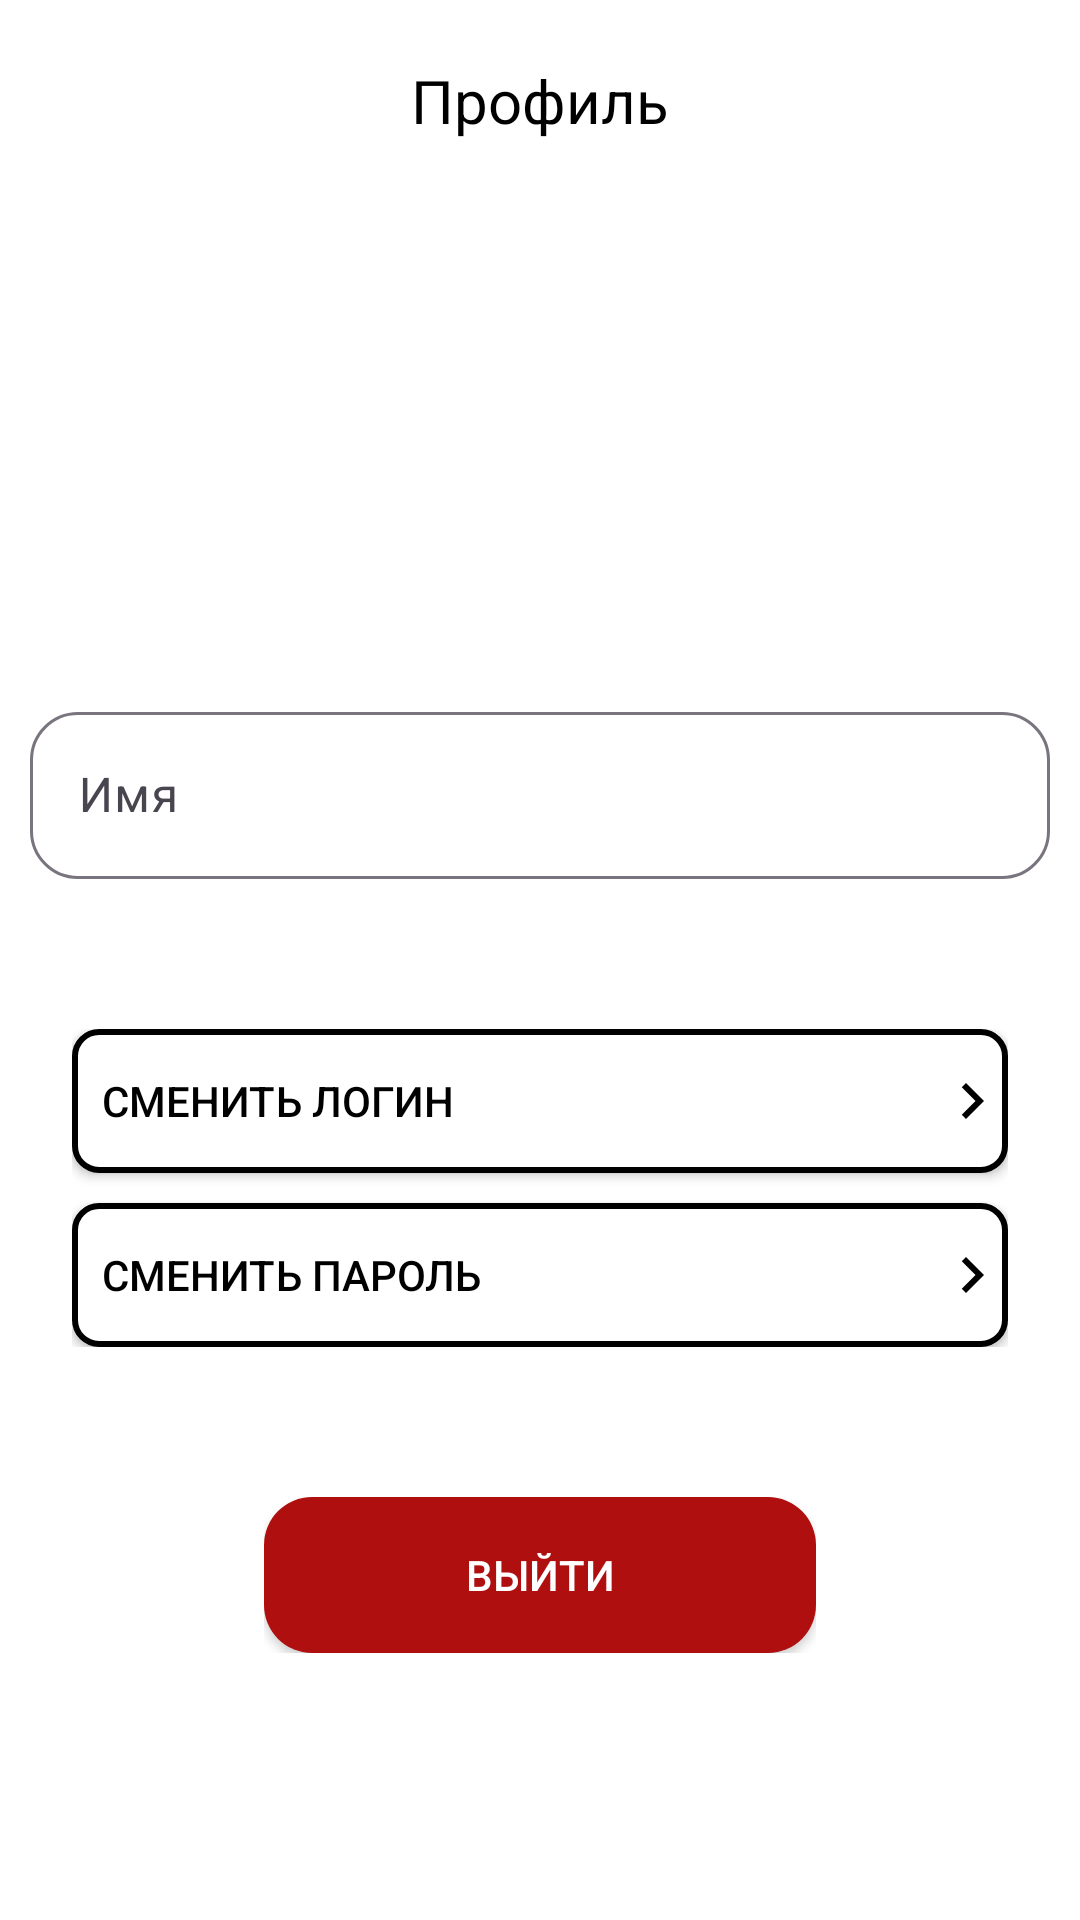

Android layout source for this screen:
<!-- AndroidManifest.xml: application theme Theme.Api_project -->
<!-- res/layout/fragment_profile.xml -->
<?xml version="1.0" encoding="utf-8"?>
<FrameLayout xmlns:android="http://schemas.android.com/apk/res/android"
    xmlns:tools="http://schemas.android.com/tools"
    android:layout_width="match_parent"
    android:layout_height="match_parent"
    tools:context=".settingsFragment"
    android:background="@color/white">

    <RelativeLayout
        android:id="@+id/mainLayout"
        xmlns:android="http://schemas.android.com/apk/res/android"
        xmlns:app="http://schemas.android.com/apk/res-auto"
        xmlns:tools="http://schemas.android.com/tools"
        android:layout_width="match_parent"
        android:layout_height="match_parent"
        tools:context=".ProfileActivity"
        android:background="@color/white">

        <TextView
            android:id="@+id/title"
            android:layout_width="wrap_content"
            android:layout_height="wrap_content"
            android:text="Профиль"
            android:layout_centerHorizontal="true"
            android:layout_marginTop="20dp"
            android:textSize="20dp"
            android:textColor="@color/black"
            />

        <RelativeLayout
            android:id="@+id/photoStatusLayout"
            android:layout_width="wrap_content"
            android:layout_height="wrap_content"
            android:layout_below="@id/title"
            android:layout_centerHorizontal="true"
            android:layout_marginTop="50dp"
            android:layout_marginBottom="25dp"
            >

            <com.google.android.material.imageview.ShapeableImageView
                android:id="@+id/profileImage"
                app:shapeAppearanceOverlay="@style/roundedImageViewRounded"
                app:strokeColor="@android:color/transparent"
                app:strokeWidth="1dp"
                android:layout_height="100dp"
                android:layout_width="100dp"
                android:src="@drawable/profile_image"
                android:layout_marginBottom="10dp"
                />









        </RelativeLayout>

        <RelativeLayout
            android:id="@+id/nameFieldsLayout"
            android:layout_width="match_parent"
            android:layout_height="wrap_content"
            android:layout_below="@id/photoStatusLayout"
            android:layout_centerHorizontal="true"
            android:layout_marginBottom="50dp">

            <com.google.android.material.textfield.TextInputLayout
                android:id="@+id/fstNameFieldLayout"
                android:layout_width="match_parent"
                android:layout_height="wrap_content"
                android:layout_marginBottom="0dp"
                android:layout_marginLeft="10dp"
                android:layout_marginRight="10dp"
                app:boxCornerRadiusTopStart="16dp"
                app:boxCornerRadiusTopEnd="16dp"
                app:boxCornerRadiusBottomStart="16dp"
                app:boxCornerRadiusBottomEnd="16dp"
                >

                <com.google.android.material.textfield.TextInputEditText
                    android:id="@+id/fstNameField"
                    android:layout_width="match_parent"
                    android:layout_height="wrap_content"
                    android:hint="Имя"
                    android:textColorHint="@color/black"
                    android:textColor="@color/black"/>
            </com.google.android.material.textfield.TextInputLayout>

            <com.google.android.material.textfield.TextInputLayout
                android:id="@+id/sndNameFieldLayout"
                android:layout_below="@+id/fstNameFieldLayout"
                android:layout_width="match_parent"
                android:layout_height="wrap_content"
                android:layout_marginLeft="10dp"
                android:layout_marginRight="10dp"
                app:boxCornerRadiusTopStart="16dp"
                app:boxCornerRadiusTopEnd="16dp"
                app:boxCornerRadiusBottomStart="16dp"
                app:boxCornerRadiusBottomEnd="16dp"
                >






            </com.google.android.material.textfield.TextInputLayout>











        </RelativeLayout>

        <RelativeLayout
            android:id="@+id/changeButtonsLayout"
            android:layout_width="wrap_content"
            android:layout_height="wrap_content"
            android:layout_below="@id/nameFieldsLayout"
            android:layout_centerHorizontal="true"
            android:layout_marginBottom="50dp"
            >

            <androidx.appcompat.widget.AppCompatButton
                android:id="@+id/bChangeLogin"
                android:layout_width="312dp"
                android:layout_height="48dp"
                android:layout_centerHorizontal="true"
                android:layout_marginBottom="10dp"
                android:paddingStart="10dp"
                android:text="Сменить логин"
                android:textAlignment="viewStart"
                android:textColor="@color/black"
                android:background="@drawable/change_login_bg"
                android:drawableRight="@drawable/right_arrow"/>

            <androidx.appcompat.widget.AppCompatButton
                android:layout_below="@id/bChangeLogin"
                android:id="@+id/bChangePass"
                android:layout_width="312dp"
                android:layout_height="48dp"
                android:layout_centerHorizontal="true"
                android:background="@drawable/change_login_bg"
                android:text="Сменить пароль"
                android:textColor="@color/black"
                android:textAlignment="viewStart"
                android:paddingLeft="10dp"
                android:drawableRight="@drawable/right_arrow"
                />

        </RelativeLayout>

        <RelativeLayout
            android:id="@+id/logoutButtonLayout"
            android:layout_width="wrap_content"
            android:layout_height="wrap_content"
            android:layout_below="@id/changeButtonsLayout"
            android:layout_centerHorizontal="true">

            <androidx.appcompat.widget.AppCompatButton
                android:id="@+id/bLogout"
                android:layout_width="184dp"
                android:layout_height="52dp"
                android:layout_centerHorizontal="true"
                android:background="@drawable/logout_bg"
                android:text="Выйти"
                android:textColor="@color/white"/>

        </RelativeLayout>

    </RelativeLayout>
</FrameLayout>
<!-- resources referenced by this layout -->
<resources>
  <color name="black">#FF000000</color>
  <color name="white">#FFFFFFFF</color>
  <!-- drawable change_login_bg (drawable) -->
  <layer-list xmlns:android="http://schemas.android.com/apk/res/android">
      <item>
          <shape android:shape="rectangle">
              <solid android:color="@color/white"/>
              <stroke
                  android:width="2dp"
                  android:color="@color/black"
                  />
              <corners android:radius="8dp"/>
              <size
                  android:width="312dp"
                  android:height="48dp"
                  />
          </shape>
      </item>
      <item
          android:drawable="@drawable/right_arrow"
          android:width="32dp"
          android:height="32dp"
          android:left="300dp"
          android:top="8dp"
          />
  </layer-list>
  <!-- drawable logout_bg (drawable) -->
  <?xml version="1.0" encoding="utf-8"?>
  <selector xmlns:android="http://schemas.android.com/apk/res/android">
      <item>
          <shape
              android:shape="rectangle">
              <solid android:color="@color/red"/>
              <corners android:radius="16dp"/>
          </shape>
      </item>
  </selector>
  <!-- drawable profile_image (drawable) -->
  <?xml version="1.0" encoding="utf-8"?>
  <layer-list xmlns:android="http://schemas.android.com/apk/res/android" >
      <item android:drawable="@drawable/profile_img"/>
      <item android:drawable="@drawable/circle"/>
  </layer-list>
  <!-- drawable right_arrow (drawable) -->
  <vector xmlns:android="http://schemas.android.com/apk/res/android"    android:width="24dp"
      android:height="24dp"    android:viewportWidth="24.0"
      android:viewportHeight="24.0">
    <path        android:fillColor="#000"
        android:pathData="M8.59,16.59L13.17,12 8.59,7.41 10,6l6,6 -6,6z"/>
  </vector>
  <style name="roundedImageViewRounded">
          <item name="cornerFamily">rounded</item>
          <item name="cornerSize">50%</item>
      </style>
  <style name="Theme.Api_project" parent="Base.Theme.Api_project" />
  <color name="red">#FFAF0F0F</color>
  <!-- drawable profile_img: jpg bitmap (drawable, 16693 bytes) -->
  <style name="Base.Theme.Api_project" parent="Theme.Material3.DayNight.NoActionBar">
          
          
          <item name="android:statusBarColor">@color/tabbar_color</item>
      </style>
  <color name="tabbar_color">#FFC6E3F2</color>
</resources>
